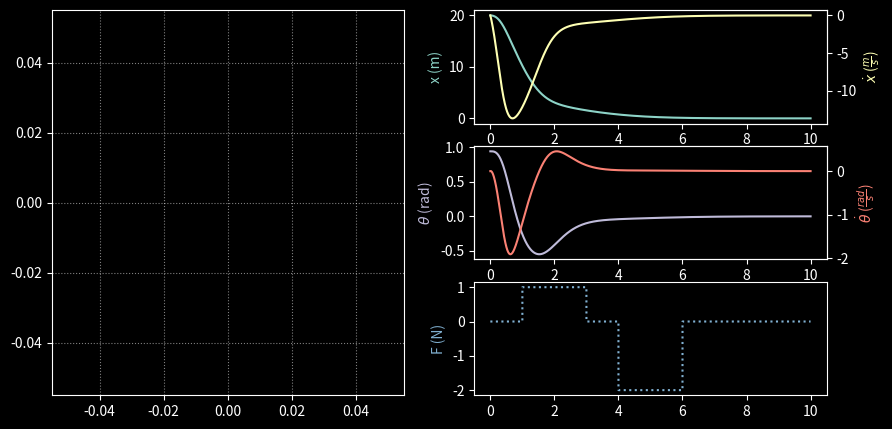

Generate this figure with matplotlib:
import scipy.integrate as integrate
import matplotlib.pyplot as plt
from matplotlib.gridspec import GridSpec
from matplotlib.animation import FuncAnimation
import numpy as np


class PendulumCart():
    def __init__(self, L=1.0, mP=1.0, mC=5.0, dP=0.0, dC=0.000, g=9.81):
        self.L = L
        self.mP = mP
        self.mC = mC
        self.dP = dP
        self.dC = dC
        self.g = g

    def _ode(self, X0, t,  inputT, inputF):
        x = X0[0]
        dx = X0[1]
        theta = X0[2]
        dtheta = X0[3]

        F = -np.dot(X0, [-10.0000,   -24.8990,   295.0821,   130.8983])

        # F = np.interp(t, inputT, inputF)

        s = np.sin(theta)
        c = np.cos(theta)

        num1 = F - (self.dC * dx) + \
            (self.mP * self.L * s * dtheta ** 2.0)
        num2 = c * self.g * s + \
            -(c * self.dP * dtheta) / (self.L)
        num3 = (self.mC + self.mP) * self.g * s + \
            -(self.mC + self.mP) * (self.dP * dtheta) / (self.mP * self.L)
        den = self.mC - (self.mP * s**2.0)

        ddx = (num1 + num2) / den
        ddtheta = (1/self.L) * (num1 * c + num3) / den

        dX = np.zeros(np.size(X0))
        dX[0] = dx
        dX[1] = ddx
        dX[2] = dtheta
        dX[3] = ddtheta

        return dX

    def simulate(self, x_init, t, inputT, inputF):
        return integrate.odeint(self._ode, x_init, t, (inputT, inputF))


class DrawCart:
    def __init__(self, ax, cart):
        with plt.style.context("dark_background"):
            self.body, = ax.plot([], [])
            self.arm, = ax.plot([], [])
            self.pen, = ax.plot([], [])
            self.ax = ax
            self.cart = cart
            ax.grid(True, linestyle=":", alpha=0.5)

    def draw(self, pos, theta):
        bh, bv = 0.5, 0.25
        bodyx = np.array([-1.0, -1.0, 1.0, 1.0, -1.0])*bh + pos
        bodyy = np.array([-1.0, 1.0, 1.0, -1.0, -1.0])*bv
        self.body.set_data(bodyx, bodyy)

        xp, yp = pos - np.sin(theta), np.cos(theta)
        self.arm.set_data([pos, xp], [0, yp])

        phi = np.linspace(-np.pi, np.pi, 32)
        d = self.cart.mP/self.cart.mC

        self.pen.set_data(xp + d*np.cos(phi), yp + d*np.sin(phi))

        self.ax.set_xlim(pos - 3, pos + 3)
        self.ax.set_ylim(-4, 4)
        return self.ax, self.body, self.arm, self.pen


cart = PendulumCart(L=2.0, mP=1.0, mC=5.0, dP=0.0, dC=1.0, g=10)

T0 = 0.0
TN = 10.0
t = np.linspace(T0, TN, num=5000)

x_init = [20.0, 0.0, np.pi*0.3, 0.0]

inputT = [T0, 1.0, 1.001, 3.0, 3.001, 4.0, 4.001, 6.0, 6.001, TN]
inputF = [0.0, 0.0, 1.0, 1.0, 0.0, 0.0, -2.0, -2.0, 0.0, 0.0]

x = cart.simulate(x_init, t, inputT, inputF)

with plt.style.context("dark_background"):
    color1 = plt.rcParams['axes.prop_cycle'].by_key()['color'][0]
    color2 = plt.rcParams['axes.prop_cycle'].by_key()['color'][1]
    color3 = plt.rcParams['axes.prop_cycle'].by_key()['color'][2]
    color4 = plt.rcParams['axes.prop_cycle'].by_key()['color'][3]
    color5 = plt.rcParams['axes.prop_cycle'].by_key()['color'][4]
    color6 = plt.rcParams['axes.prop_cycle'].by_key()['color'][5]

    fig = plt.figure(figsize=(10, 5))
    gs = GridSpec(3, 2, figure=fig)
    ax0 = fig.add_subplot(gs[:, 0])
    ax1 = fig.add_subplot(gs[0, 1])
    ax11 = ax1.twinx()
    ax2 = fig.add_subplot(gs[1, 1])
    ax21 = ax2.twinx()
    ax3 = fig.add_subplot(gs[2, 1])

points = np.full(5, None)

ax1.plot(t, x[:, 0], color=color1)

ax1.set_ylabel(r'x (m)', color=color1)
ax11.plot(t, x[:, 1], color=color2)

ax11.set_ylabel(r'$\dot{x}$ ($\frac{m}{s}$)', color=color2)

ax2.plot(t, x[:, 2], color=color3)
ax2.set_ylabel(r'$\theta$ (rad)', color=color3)
ax21.plot(t, x[:, 3], color=color4)
ax21.set_ylabel(r'$\dot{\theta}$ ($\frac{rad}{s}$)', color=color4)

ax3.plot(inputT, inputF, ':', color=color5)
ax3.set_ylabel(r'F (N)', color=color5)

dc = DrawCart(ax0, cart)

points[0], = ax1.plot([], [], 'o', color=color1)
points[1], = ax11.plot([], [], 'o', color=color2)
points[2], = ax2.plot([], [], 'o', color=color3)
points[3], = ax21.plot([], [], 'o', color=color4)
points[4], = ax3.plot([], [], 'o', color=color5)


def animate(i):
    time = (i % (TN * 10)) * 0.1
    pos = np.interp(time, t, x[:, 0])
    dpos = np.interp(time, t, x[:, 1])
    theta = np.interp(time, t, x[:, 2])
    dtheta = np.interp(time, t, x[:, 3])
    force = np.interp(time, inputT, inputF)

    points[0].set_data(time, pos)
    points[1].set_data(time, dpos)
    points[2].set_data(time, theta)
    points[3].set_data(time, dtheta)
    points[4].set_data(time, force)

    ax, l1, l2, l3 = dc.draw(pos, theta)

    return ax, points[0], points[1], points[2], points[3], points[4],


ani = FuncAnimation(fig, animate, interval=100, save_count=TN * 10)
# ani.save('pendulumCart.gif', writer='imagemagick')

plt.show()
